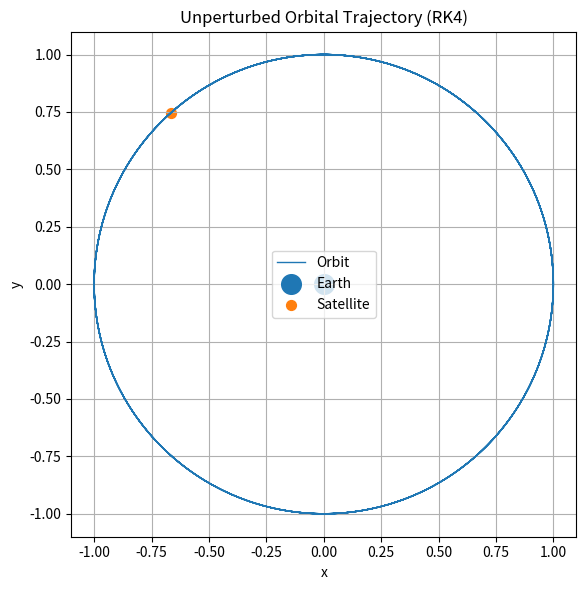
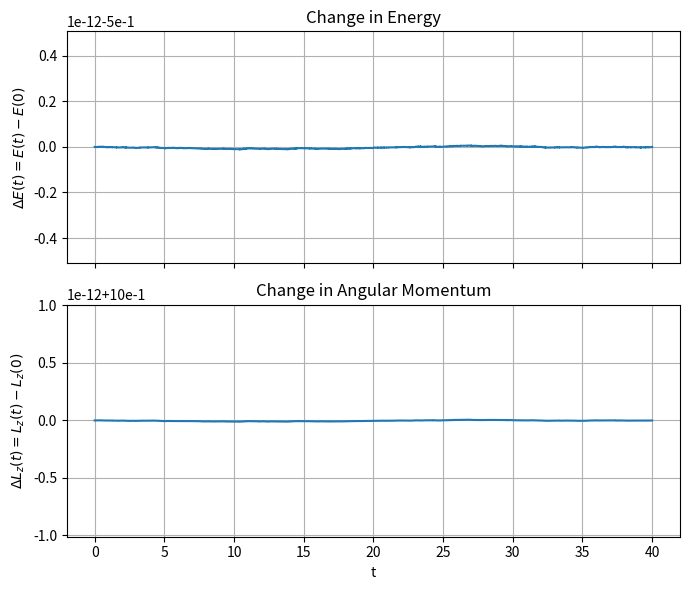

Generate these figures, in order, with matplotlib:
import numpy as np
import matplotlib.pyplot as plt
from matplotlib.offsetbox import OffsetImage, AnnotationBbox

mu = 1.0  # gravitational parameter (nondimensional)

# Initial conditions: circular orbit of radius 1:
# r(0) = (1, 0), v(0) = (0, 1)
r0 = np.array([1.0, 0.0])
v0 = np.array([0.0, 1.0])

# State vector y = [x, y, vx, vy]
y0 = np.concatenate((r0, v0))

t0 = 0.0
T = 40.0          # total simulation time (~6.4 orbits since period is 2π)
dt = 1e-3         # time step for RK4


# ============================================================
# ODE system and RK4 integrator
# ============================================================

def rhs(t, y):
    """
    Right-hand side of the first-order system derived from:
        r'' = -mu * r / |r|^3
    y = [x, y, vx, vy]
    """
    x, y_pos, vx, vy = y
    r_vec = np.array([x, y_pos])
    r = np.linalg.norm(r_vec)

    if r == 0:
        ax, ay = 0.0, 0.0
    else:
        factor = -mu / r**3
        ax, ay = factor * r_vec

    return np.array([vx, vy, ax, ay])


def rk4_step(f, t, y, h):
    """
    One step of classical fourth-order Runge–Kutta (RK4).
    """
    k1 = f(t, y)
    k2 = f(t + 0.5*h, y + 0.5*h*k1)
    k3 = f(t + 0.5*h, y + 0.5*h*k2)
    k4 = f(t + h,     y + h*k3)
    return y + (h/6.0)*(k1 + 2*k2 + 2*k3 + k4)


def integrate_orbit(f, y0, t0, T, dt):
    """
    Integrate the ODE from t0 to T with step size dt.
    """
    N = int(np.round((T - t0) / dt)) + 1
    t_vals = np.linspace(t0, T, N)
    y_vals = np.zeros((N, 4))
    y_vals[0] = y0

    for n in range(N - 1):
        y_vals[n+1] = rk4_step(f, t_vals[n], y_vals[n], dt)

    return t_vals, y_vals


# ============================================================
# Energies and angular momentum
# ============================================================

def compute_energy_and_angular_momentum(y_vals):
    """
    Compute mechanical energy E(t) and z-component of angular momentum Lz(t)
    for a unit-mass particle in the 2D plane.
    """
    x = y_vals[:, 0]
    y = y_vals[:, 1]
    vx = y_vals[:, 2]
    vy = y_vals[:, 3]

    r = np.sqrt(x**2 + y**2)
    v2 = vx**2 + vy**2

    E = 0.5 * v2 - mu / r

    Lz = x * vy - y * vx

    return E, Lz


# ============================================================
# Local and global truncation errors
# ============================================================

def estimate_local_errors(f, t_vals, y_vals, dt):
    """
    Estimate local truncation error at each step by comparing:
      - a single RK4 step of size h,
      - two successive RK4 steps of size h/2,
    starting from the same state y_n.
    For RK4, LTE ≈ ||y_two_half - y_one|| / 15.
    Returns an array of size (N-1,) (one local error per step).
    """
    N = len(t_vals)
    local_errs = np.zeros(N - 1)

    for n in range(N - 1):
        t = t_vals[n]
        y = y_vals[n]

        y_one = rk4_step(f, t, y, dt)

        y_half = rk4_step(f, t, y, dt/2.0)
        y_two_half = rk4_step(f, t + dt/2.0, y_half, dt/2.0)

        local_errs[n] = np.linalg.norm(y_two_half - y_one) / 15.0

    return local_errs


# ============================================================
# Plotting utilities (orbit and diagnostics)
# ============================================================

def add_image(ax, img_path, xy, zoom=0.15):
    """
    Add an image at coordinate xy on the given axes.
    """

    try:
        img = plt.imread(img_path)
    except FileNotFoundError:
        return None

    imagebox = OffsetImage(img, zoom=zoom)
    ab = AnnotationBbox(imagebox, xy, frameon=False)
    ax.add_artist(ab)
    return ab


def plot_orbit_with_images(t_vals, y_vals):
    """
    Plot the orbit in the x-y plane, using:
      - earth.png for the central body
      - satellite.png at the satellite position at t = 0 (or final time)
    If the images are not found, fall back to simple markers.
    """
    x = y_vals[:, 0]
    y = y_vals[:, 1]

    fig, ax = plt.subplots(figsize=(6, 6))
    ax.plot(x, y, linestyle='-', linewidth=1.0, label='Orbit')

    earth_added = add_image(ax, 'earth.png', (0.0, 0.0), zoom=0.15)
    if earth_added is None:
        ax.scatter(0.0, 0.0, s=200, color='C0', label='Earth')

    x_sat, y_sat = x[-1], y[-1]
    sat_added = add_image(ax, 'satellite.png', (x_sat, y_sat), zoom=0.05)
    if sat_added is None:
        ax.scatter(x_sat, y_sat, s=50, color='C1', label='Satellite')

    ax.set_xlabel('x')
    ax.set_ylabel('y')
    ax.set_aspect('equal', 'box')
    ax.set_title('Unperturbed Orbital Trajectory (RK4)')
    ax.grid(True)
    ax.legend()
    plt.tight_layout()


def plot_energy_and_ang_momentum(t_vals, E, Lz):
    """
    Plot change in energy and change in angular momentum over time.
    """
    fig, axs = plt.subplots(2, 1, figsize=(7, 6), sharex=True)

    axs[0].plot(t_vals, E, linewidth=1.5)
    axs[0].set_ylabel(r'$\Delta E(t) = E(t) - E(0)$')
    axs[0].set_title('Change in Energy')
    axs[0].grid(True)

    axs[1].plot(t_vals, Lz, linewidth=1.5)
    axs[1].set_xlabel('t')
    axs[1].set_ylabel(r'$\Delta L_z(t) = L_z(t) - L_z(0)$')
    axs[1].set_title('Change in Angular Momentum')
    axs[1].grid(True)

    plt.tight_layout()


# ============================================================
# Main driver
# ============================================================

def main():
    t_vals, y_vals = integrate_orbit(rhs, y0, t0, T, dt)

    E, Lz = compute_energy_and_angular_momentum(y_vals)

    plot_orbit_with_images(t_vals, y_vals)
    plot_energy_and_ang_momentum(t_vals, E, Lz)

    plt.show()


if __name__ == "__main__":
    main()
